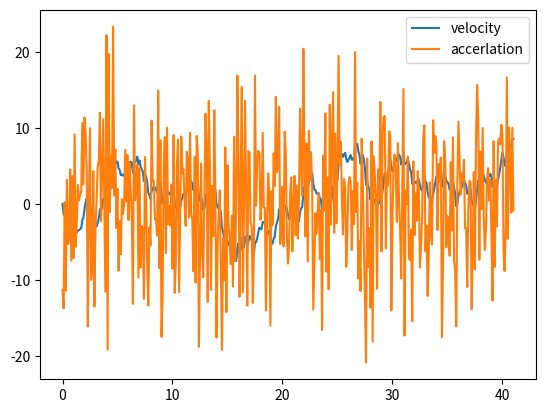
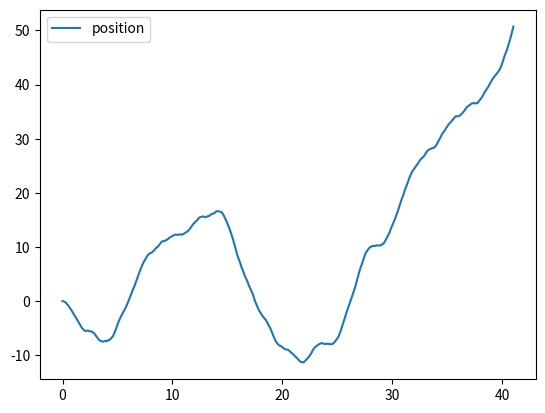

Recreate these plots in Python, in order.
# -*- coding: utf-8 -*-

"""Main module."""

import argparse
import numpy as np
import scipy.stats as ss
import matplotlib.pyplot as plt

class status:

    '''This class initialize the initial status of the particle'''

    def __init__(self,position,velocity, temperature, dampingCoef,timeStep,totalTime,mass=1):
        self.position = position
        self.velocity = velocity
        self.temperature = temperature
        self.dampingCoef = dampingCoef
        self.timeStep = timeStep
        self.totalTime = totalTime
        self.mass = mass

# def createParser():
#     parser = argparse.ArgumentParser()
#     parser.add_argument('--position', type = float, default = 0, help = 'Initial position of the particle, default = 0' )
#     parser.add_argument('--velocity', type = float, default = 0, help = 'Initial velocity of the particle, default = 0' )
#     parser.add_argument('--temperature', type = float, default = 298, help = 'Temperature of the molecule, default = 298' )
#     parser.add_argument('--dampingCoef', type = float, default = 0.1, help = 'Damping Coefficient of the molecule, default = 0.1' )
#     parser.add_argument('--timeStep', type = float, default = 0.1, help = 'Time interval of the simulation, default = 0.1' )
#     parser.add_argument('--totalTime', type = float, default = 1000, help = 'Total time of the simulation, default = 1000' )
#     return parser

def dragForce(dampingCoef,velocity):
    '''
    This function calculates drage force from given damping coefficient and velocity

    Args:
        dampingCoef: damping coefficient gamma
        velocity: velocity at a certain time
    
    returns:
        drag force (frictional force)
    '''

    return -dampingCoef*velocity



def randomForceGenerator(temperature,dampingCoef,kB =1,delta=1):

    '''
    This function generate a random number from a normal distribution, whose mean is zero and variance is determined by 'variance' function.

    returns:
        Xi: the random force at a certain instance
    '''

    mu = 0
    var = 2*temperature*dampingCoef*kB*delta
    sigma = np.sqrt(var)
    # draw a random number from a normal distribution with mean=0 and std=sqrt(var)
    Xi = np.random.normal(mu,sigma)
    return Xi

def eulerIntegration(initialposition,timeStep,totalTime,initialVelocity,dampingCoef,temperature):
    '''
    This function uses euler method to calculate

    Args:
        initialpositon: the input position at t=0
        timeStep: the time interval between two times
        totalTime: the total runtime of the integration
        initialVelocity: the input velocity at t=0
        dampingCoef: damping coefficient
        temperature: the input temperature
    
    returns:
        time: time profile 
        velocity: velocity at time t
        accerlation: the derivative of velocity at time t
        position: the position of particle at time t
    '''
    n = int(totalTime/timeStep+1)
    time = np.linspace(0,totalTime,n)
    #initialize velocity and accerlation
    velocity = np.zeros(n)
    accerlation = np.zeros(n)
    position = np.zeros(n)
    #_position = np.zeros(n)
    #set initial velocity and accerlation
    velocity[0] = initialVelocity
    accerlation[0] = -dampingCoef*velocity[0] + randomForceGenerator(temperature,dampingCoef)
    position[0] = initialposition
    #_position[0] = initialposition
    for i in range(1,n):
        randomForce = randomForceGenerator(temperature,dampingCoef)
        #apply euler equation to estimate y(i) from y(i-1)
        #equation used is : y_i = dx(f(y_i-1,x_i-1)) + y_i-1
        velocity[i] = timeStep*(dragForce(dampingCoef,velocity[i-1])+randomForce)+velocity[i-1]
        accerlation[i] = -dampingCoef*velocity[i] + randomForce
        #use equation x = x + dt*v
        position[i] = position[i-1] + timeStep*velocity[i-1]
        #_position[i] = _position[i-1] + velocity[i-1]*timeStep+0.5*accerlation[i-1]*timeStep**2
         # check if the particle hits the wall
        if not checkWall(position[i]):
            break
    return time[0:i+1],velocity[0:i+1],accerlation[0:i+1],position[0:i+1]#,_position


def checkWall(position):
    '''
    This function checks if the position of the particle is still in the two walls
    
    returns:
        true if particle in the wall and false if not.
    '''

    if position > -50 and position < 50:
        return True
    else:
        return False

def main(status):

    time,velocity,accerlation,position = eulerIntegration(status.position,status.timeStep,status.totalTime,status.velocity,status.dampingCoef,status.temperature)
    plt.plot(time,velocity,label='velocity')
    plt.plot(time,accerlation,label='accerlation')
    plt.legend()
    plt.show()
    plt.plot(time,position,label='position')
    #plt.plot(time,_position,label='_pos')
    plt.legend()
    plt.show()
    print(time[-1],position[-1],velocity[-1])


if __name__ == '__main__':
    parser = argparse.ArgumentParser()
    parser.add_argument('--position', type = float, default = 0, help = 'Initial position of the particle, default = 0' )
    parser.add_argument('--velocity', type = float, default = 0, help = 'Initial velocity of the particle, default = 0' )
    parser.add_argument('--temperature', type = float, default = 298, help = 'Temperature of the molecule, default = 298' )
    parser.add_argument('--dampingCoef', type = float, default = 0.1, help = 'Damping Coefficient of the molecule, default = 0.1' )
    parser.add_argument('--timeStep', type = float, default = 0.1, help = 'Time interval of the simulation, default = 0.1' )
    parser.add_argument('--totalTime', type = float, default = 1000, help = 'Total time of the simulation, default = 1000' )
    args = parser.parse_args()
    print(args.position)
    main(args)
